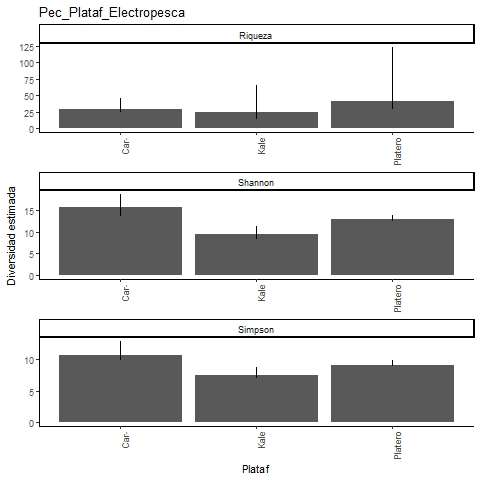

Data behind this chart, as committed beside it:
, Site, Diversity, Observed, Estimator, s.e., LCL, UCL, n, S.obs, SC
1, Platero, Species richness, 29, 41.49, 17.12, 30.66, 122.7, 912, 29, 0.9945
2, Platero, Shannon diversity, 12.62, 12.9, 0.445, 12.62, 13.77, 912, 29, 0.9945
3, Platero, Simpson diversity, 9.03, 9.11, 0.387, 9.03, 9.869, 912, 29, 0.9945
4, Caracterizacion, Species richness, 25, 29.54, 4.215, 25.97, 46.29, 131, 25, 0.9397
5, Caracterizacion, Shannon diversity, 13.93, 15.76, 1.447, 13.93, 18.6, 131, 25, 0.9397
6, Caracterizacion, Simpson diversity, 9.96, 10.7, 1.063, 9.96, 12.78, 131, 25, 0.9397
7, Kale, Species richness, 14, 23.92, 10.15, 15.89, 66.13, 120, 14, 0.9585
8, Kale, Shannon diversity, 8.674, 9.553, 0.929, 8.674, 11.37, 120, 14, 0.9585
9, Kale, Simpson diversity, 7.108, 7.492, 0.649, 7.108, 8.765, 120, 14, 0.9585
